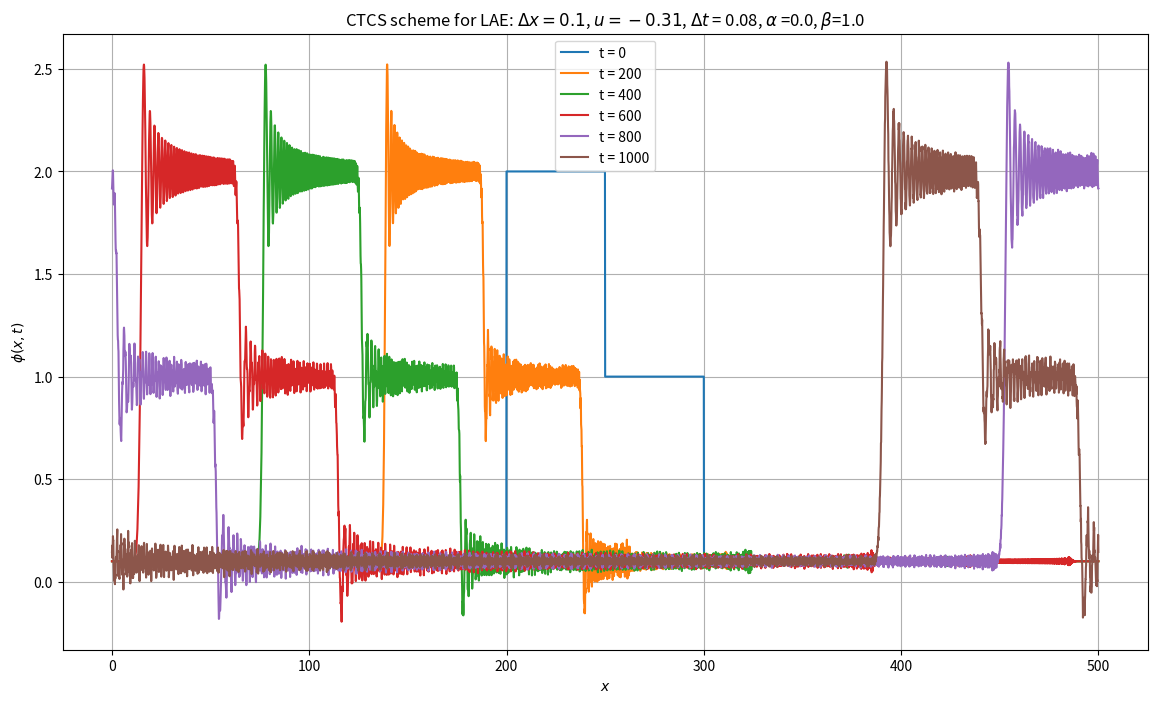
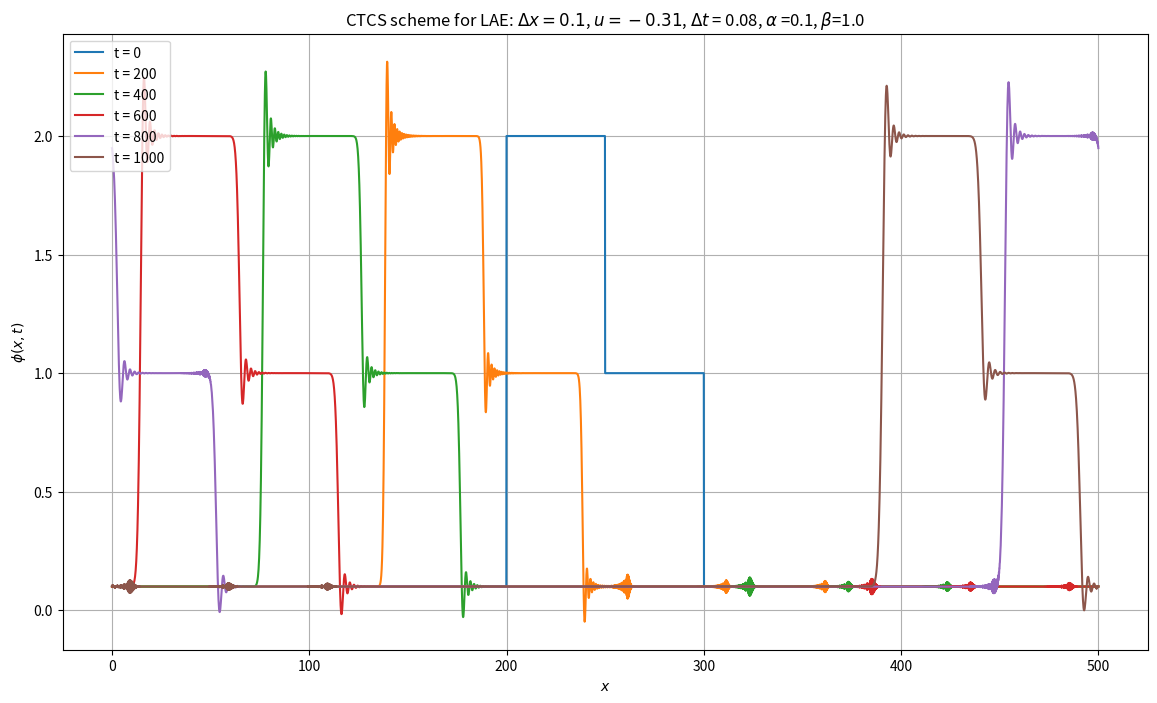
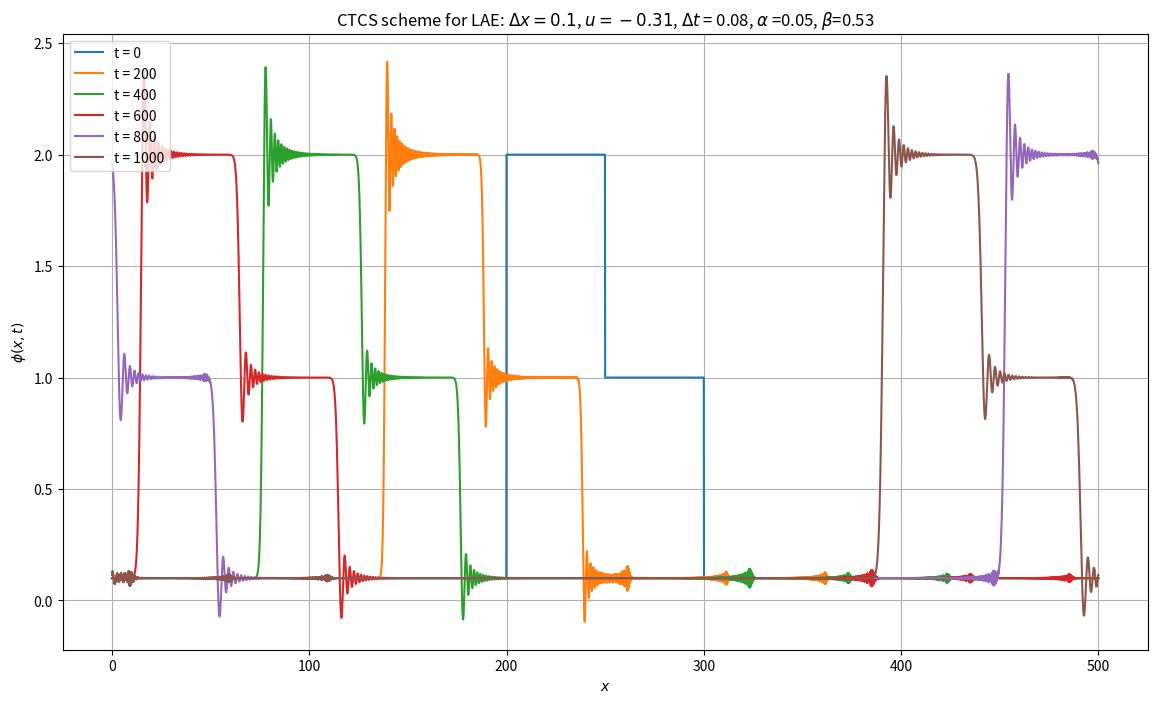

Here is the Python script that generated these plots, in order:
import numpy as np
import matplotlib.pyplot as plt
import os

# Creates output folder if it doesn't exist
output_folder = './Plots/'
if not os.path.isdir(output_folder):
    os.mkdir(output_folder)

# initial condition
def phi_0(x):
    y = np.zeros(x.size)
    for i in range(x.size):
        if x[i] < 200 or x[i] > 300:
            y[i] = 0.1
        elif  200 <= x[i] < 250:
            y[i] = 2.0
        elif 250 <= x[i] <= 300:
            y[i] = 1.0    
    return y     

def upstream_scheme(x0, xmax, t0, tmax, u, dx, dt, tp, alpha, beta):
    x = np.arange(x0, xmax+dx, dx)
    # index

    N = x.size - 1
    c = u*dt/dx
    
    phi0 = phi_0(x)
    phi1 = np.zeros_like(phi0)
    if u < 0:
        phi1[:N] = (1 + c) * phi0[:N] - c * phi0[1:]
        phi1[N]  = (1 + c) * phi0[N]  - c * phi0[1]
    else :
        phi1[1:] = (1 - c) * phi0[1:] + c * phi0[:N]
        phi1[0]  = (1 - c) * phi0[0]  + c * phi0[N-1]

    plt.figure(figsize=(14,8))
    plt.plot(x, phi0, label='t = {}'.format(int(t0)))
    plt.xlabel(r'$x$')
    plt.ylabel(r'$\phi(x, t)$')
    plt.grid(True)
    
    t = t0 + dt
    while t<= tmax:
        phi_new = np.zeros_like(phi1)
        # BCS
        phi_new[0]  = phi0[0] - c*(phi1[1] - phi1[N-1])
        phi_new[N]  = phi0[N] - c*(phi1[1] - phi1[N-1])
        # CTCS
        phi_new[1:N] = phi0[1:N] - c*(phi1[2:] - phi1[:N-1])
        

        d = alpha*(phi0 - 2*phi1 + phi_new)
        phi1_smoothed = phi1 + beta*d
        phi_new_smoothed = phi_new + (1-beta)*d

        # update phi 
        phi0 = phi1_smoothed
        phi1 = phi_new_smoothed
        t += dt
    
        if t%tp < dt: 
            plt.plot(x, phi_new, label ='t = {}'.format(int(t)))
            plt.legend()

    plt.title(r'CTCS scheme for LAE: $\Delta x= {}$, $u = {} $, $\Delta t$ = {}, $\alpha$ ={}, ' \
    r'$\beta$={}'.format(dx, u, round(dt, 2), alpha, beta))

    output_filename = os.path.join(output_folder, 'ctcs_laeq{}_{}.png'.format(alpha, beta))
    plt.savefig(output_filename)

u = -0.31
dx = 0.1
dt = 0.08
x0 = 0
xmax = 500
t0 = 0
tmax = 1000
tp = 200

upstream_scheme(x0, xmax, t0, tmax, u, dx, dt, tp, alpha=0.0, beta=1.0)
upstream_scheme(x0, xmax, t0, tmax, u, dx, dt, tp, alpha=0.1, beta=1.0)
upstream_scheme(x0, xmax, t0, tmax, u, dx, dt, tp, alpha=0.05, beta=0.53)
